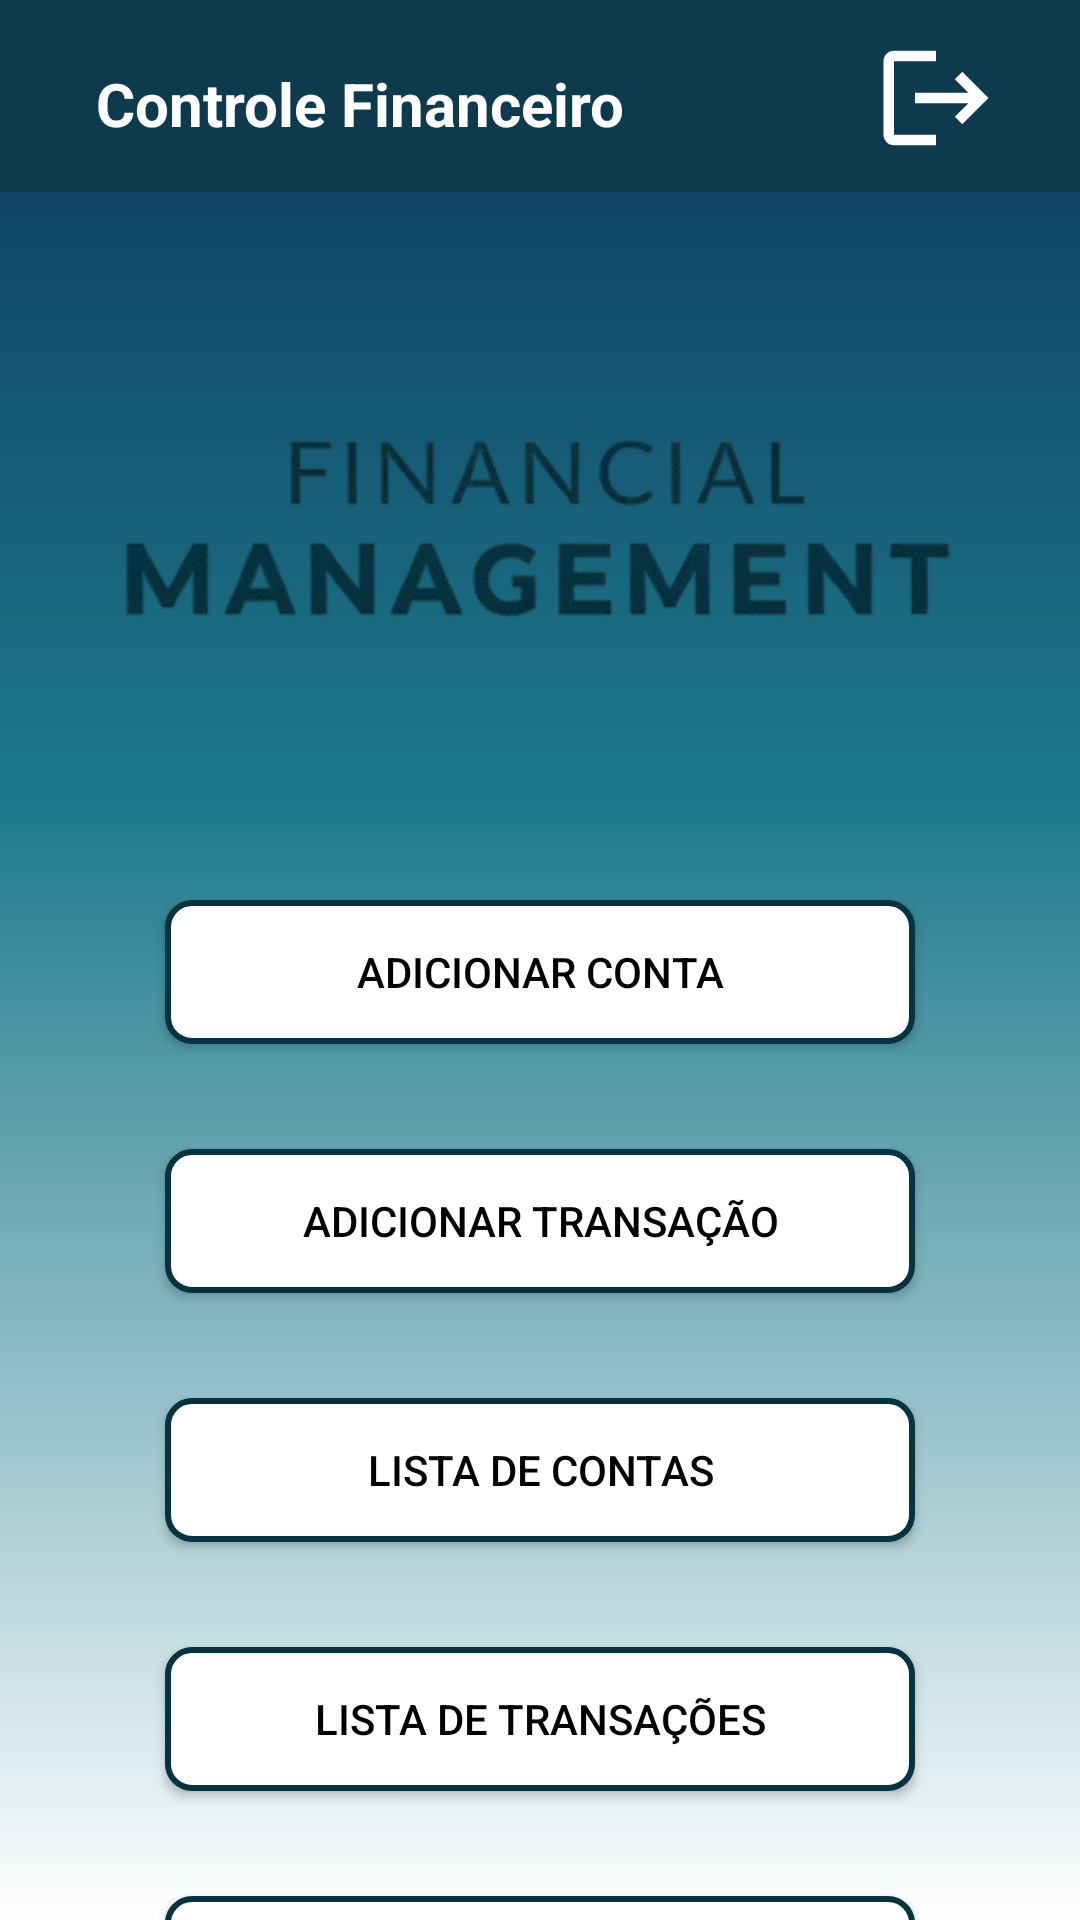

The Android layout XML behind this screen, and the referenced resources:
<!-- AndroidManifest.xml: application theme Theme.ControleFinanceiro -->
<!-- res/layout/main_menu_page.xml -->
<?xml version="1.0" encoding="utf-8"?>
<androidx.constraintlayout.widget.ConstraintLayout xmlns:android="http://schemas.android.com/apk/res/android"
    xmlns:app="http://schemas.android.com/apk/res-auto"
    xmlns:tools="http://schemas.android.com/tools"
    style="@style/styleForSetupPages">

    
    <com.google.android.material.appbar.AppBarLayout
        android:id="@+id/appBarLayout"
        android:layout_width="match_parent"
        android:layout_height="wrap_content"
        android:background="@android:color/darker_gray"
        app:layout_constraintEnd_toEndOf="parent"
        app:layout_constraintTop_toTopOf="parent">

        <androidx.appcompat.widget.Toolbar
            android:id="@+id/toolbar"
            android:layout_width="match_parent"
            android:layout_height="?attr/actionBarSize"
            android:background="@color/backgroundTollBar"
            app:popupTheme="@style/ThemeOverlay.AppCompat.Light">

            <androidx.constraintlayout.widget.ConstraintLayout
                android:layout_width="match_parent"
                android:layout_height="match_parent">

                <TextView
                    android:id="@+id/toolbar_title"
                    android:layout_width="wrap_content"
                    android:layout_height="wrap_content"
                    android:text="Controle Financeiro"
                    android:textColor="@android:color/white"
                    android:textSize="20sp"
                    android:textStyle="bold"
                    app:layout_constraintBottom_toBottomOf="parent"
                    app:layout_constraintEnd_toStartOf="@+id/btnLogout"
                    app:layout_constraintHorizontal_bias="0.167"
                    app:layout_constraintStart_toStartOf="parent"
                    app:layout_constraintTop_toTopOf="parent"
                    app:layout_constraintVertical_bias="0.567" />

                <ImageButton
                    android:id="@+id/btnLogout"
                    android:layout_width="48dp"
                    android:layout_height="48dp"
                    android:layout_marginEnd="24dp"
                    android:background="?attr/selectableItemBackground"
                    android:contentDescription="Sair"
                    android:src="@drawable/baseline_logout_24"
                    app:layout_constraintBottom_toBottomOf="parent"
                    app:layout_constraintEnd_toEndOf="parent"
                    app:layout_constraintTop_toTopOf="parent"
                    app:layout_constraintVertical_bias="0.551" />

            </androidx.constraintlayout.widget.ConstraintLayout>

        </androidx.appcompat.widget.Toolbar>

    </com.google.android.material.appbar.AppBarLayout>

    <ImageView
        android:id="@+id/imageView"
        android:layout_width="279dp"
        android:layout_height="104dp"
        android:layout_marginTop="60dp"
        app:layout_constraintEnd_toEndOf="parent"
        app:layout_constraintStart_toStartOf="parent"
        app:layout_constraintTop_toBottomOf="@+id/appBarLayout"
        app:srcCompat="@drawable/text_logo" />

    <androidx.appcompat.widget.AppCompatButton
        android:id="@+id/btnListBills"
        android:layout_width="@dimen/mainMenuInputButtonWidth"
        android:layout_height="wrap_content"
        android:layout_marginTop="35dp"
        android:background="@drawable/button_background"
        android:text="Lista De Contas"
        android:textColor="@color/black"
        app:layout_constraintStart_toStartOf="@+id/btnAddTransactions"
        app:layout_constraintTop_toBottomOf="@+id/btnAddTransactions" />

    <androidx.appcompat.widget.AppCompatButton
        android:id="@+id/btnListTransactions"
        android:layout_width="@dimen/mainMenuInputButtonWidth"
        android:layout_height="wrap_content"
        android:layout_marginTop="35dp"
        android:background="@drawable/button_background"
        android:text="Lista De Transações"
        android:textColor="@color/black"
        app:layout_constraintStart_toStartOf="@+id/btnListBills"
        app:layout_constraintTop_toBottomOf="@+id/btnListBills" />

    <androidx.appcompat.widget.AppCompatButton
        android:id="@+id/btnAddTransactions"
        android:layout_width="@dimen/mainMenuInputButtonWidth"
        android:layout_height="wrap_content"
        android:layout_marginTop="35dp"
        android:background="@drawable/button_background"
        android:padding="10dp"
        android:text="Adicionar Transação"
        android:textColor="@color/black"
        app:layout_constraintStart_toStartOf="@+id/btnAddBills"
        app:layout_constraintTop_toBottomOf="@+id/btnAddBills" />

    <androidx.appcompat.widget.AppCompatButton
        android:id="@+id/btnAddBills"
        android:layout_width="@dimen/mainMenuInputButtonWidth"
        android:layout_height="wrap_content"
        android:layout_marginTop="72dp"
        android:background="@drawable/button_background"
        android:padding="10dp"
        android:text="Adicionar Conta"
        android:textColor="@color/black"
        app:layout_constraintEnd_toEndOf="parent"
        app:layout_constraintStart_toStartOf="parent"
        app:layout_constraintTop_toBottomOf="@+id/imageView" />

    <androidx.appcompat.widget.AppCompatButton
        android:id="@+id/btnCoinsList"
        android:layout_width="@dimen/mainMenuInputButtonWidth"
        android:layout_height="wrap_content"
        android:layout_marginTop="35dp"
        android:background="@drawable/button_background"
        android:text="Cotação de Moedas"
        android:textColor="@color/black"
        app:layout_constraintStart_toStartOf="@+id/btnListTransactions"
        app:layout_constraintTop_toBottomOf="@+id/btnListTransactions" />

</androidx.constraintlayout.widget.ConstraintLayout>
<!-- resources referenced by this layout -->
<resources>
  <color name="backgroundTollBar">#0d3a4c</color>
  <color name="black">#FF000000</color>
  <dimen name="mainMenuInputButtonWidth">250dp</dimen>
  <!-- drawable baseline_logout_24 (drawable) -->
  <vector xmlns:android="http://schemas.android.com/apk/res/android" android:autoMirrored="true" android:height="42dp" android:tint="#FFFFFF" android:viewportHeight="24" android:viewportWidth="24" android:width="42dp">
        
      <path android:fillColor="@android:color/white" android:pathData="M17,7l-1.41,1.41L18.17,11H8v2h10.17l-2.58,2.58L17,17l5,-5zM4,5h8V3H4c-1.1,0 -2,0.9 -2,2v14c0,1.1 0.9,2 2,2h8v-2H4V5z"/>
      
  </vector>
  <!-- drawable button_background (drawable) -->
  <?xml version="1.0" encoding="utf-8"?>
  <shape xmlns:android="http://schemas.android.com/apk/res/android"
      android:shape="rectangle">
  
      <solid android:color="@color/white"></solid>
      <corners android:radius="8dp"></corners>
      <padding
          android:bottom="0dp"
          android:left="5dp"
          android:right="5dp"
          android:top="0dp" />
      <stroke
          android:width="2dp"
          android:color="@color/borderButton" />
  
  </shape>
  <!-- drawable text_logo: png bitmap (drawable, 29581 bytes) -->
  <style name="styleForSetupPages">
          <item name="android:layout_width">match_parent</item>
          <item name="android:layout_height">match_parent</item>
          <item name="android:background">@drawable/gradient_background</item>
      </style>
  <style name="Theme.ControleFinanceiro" parent="Base.Theme.ControleFinanceiro" />
  <color name="white">#FFFFFFFF</color>
  <color name="borderButton">#073340</color>
  <!-- drawable gradient_background (drawable) -->
  <?xml version="1.0" encoding="utf-8"?>
  <layer-list xmlns:android="http://schemas.android.com/apk/res/android">
      <item android:drawable="@android:color/transparent" />
      <item>
          <shape android:shape="rectangle">
              <gradient
                  android:angle="170"
                  android:startColor="#0B3559"
                  android:endColor="#FFFFFF"
                  android:centerColor="#1E7A8C"
                  android:centerX="0.42"
                  android:centerY="0.86"
                  android:gradientRadius="1.0"
                  android:type="linear" />
          </shape>
      </item>
  </layer-list>
  <style name="Base.Theme.ControleFinanceiro" parent="Theme.Material3.DayNight.NoActionBar">
          
          
      </style>
</resources>
